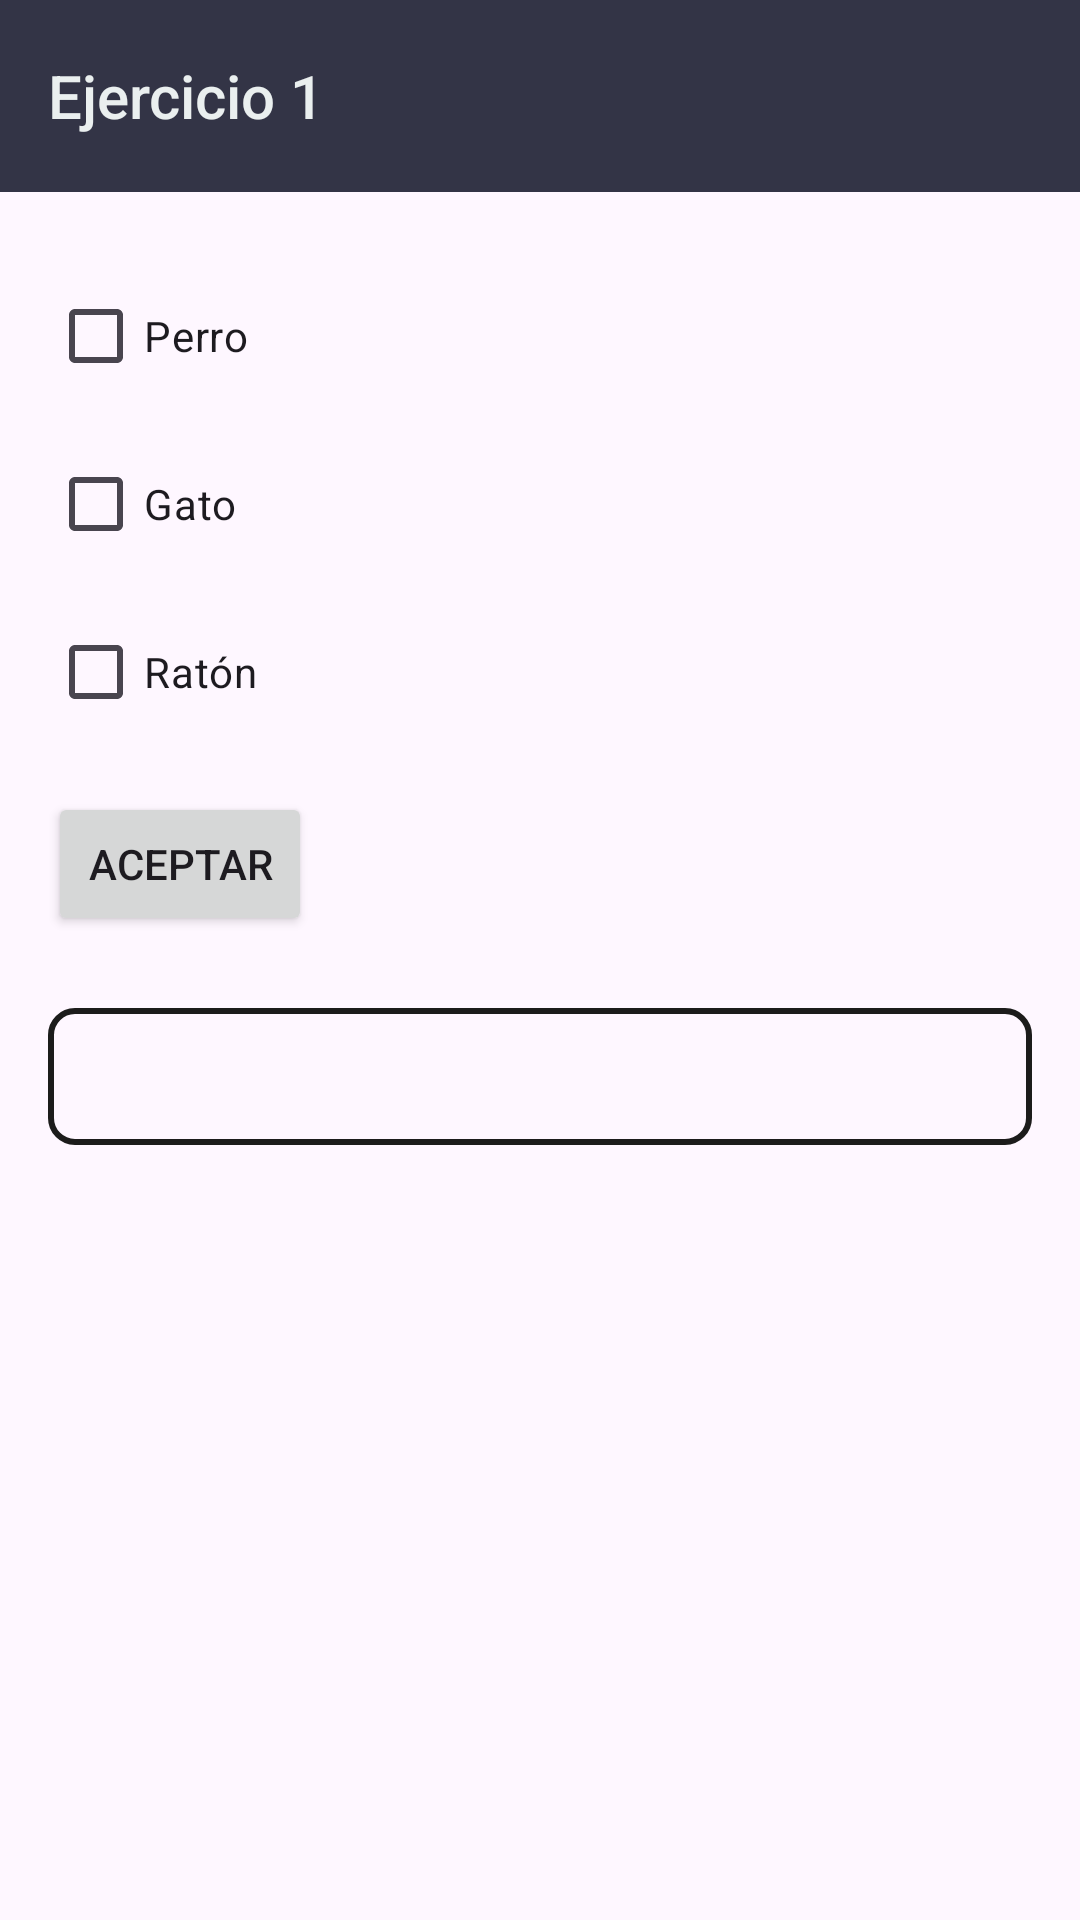

Produce the Android XML layout that renders to this screen, including the resource entries it uses.
<!-- AndroidManifest.xml: application theme Theme.AplicacionTAP -->
<!-- res/layout/activity_ejercicio1.xml -->
<?xml version="1.0" encoding="utf-8"?>
<androidx.constraintlayout.widget.ConstraintLayout
    xmlns:android="http://schemas.android.com/apk/res/android"
    xmlns:app="http://schemas.android.com/apk/res-auto"
    android:layout_width="match_parent"
    android:layout_height="match_parent">

    <androidx.appcompat.widget.Toolbar
        android:id="@+id/toolbar"
        android:layout_width="0dp"
        android:layout_height="wrap_content"
        android:elevation="4dp"
        style="@style/ToolbarPersonalizado"
        app:title="Ejercicio 1"
        app:layout_constraintTop_toTopOf="parent"
        app:layout_constraintStart_toStartOf="parent"
        app:layout_constraintEnd_toEndOf="parent"/>

    
    <CheckBox
        android:id="@+id/chkPerro"
        android:layout_width="wrap_content"
        android:layout_height="wrap_content"
        android:text="Perro"
        app:layout_constraintTop_toBottomOf="@id/toolbar"
        app:layout_constraintStart_toStartOf="parent"
        android:layout_marginTop="24dp"
        android:layout_marginStart="16dp" />

    
    <CheckBox
        android:id="@+id/chkGato"
        android:layout_width="wrap_content"
        android:layout_height="wrap_content"
        android:text="Gato"
        app:layout_constraintTop_toBottomOf="@id/chkPerro"
        app:layout_constraintStart_toStartOf="parent"
        android:layout_marginTop="8dp"
        android:layout_marginStart="16dp" />

    
    <CheckBox
        android:id="@+id/chkRaton"
        android:layout_width="wrap_content"
        android:layout_height="wrap_content"
        android:text="Ratón"
        app:layout_constraintTop_toBottomOf="@id/chkGato"
        app:layout_constraintStart_toStartOf="parent"
        android:layout_marginTop="8dp"
        android:layout_marginStart="16dp" />

    
    <Button
        android:id="@+id/btnAceptar"
        android:layout_width="wrap_content"
        android:layout_height="wrap_content"
        android:text="Aceptar"
        app:layout_constraintTop_toBottomOf="@id/chkRaton"
        app:layout_constraintStart_toStartOf="parent"
        android:layout_marginTop="16dp"
        android:layout_marginStart="16dp"/>

    <TextView
        android:id="@+id/lblResultado"
        android:layout_width="0dp"
        android:layout_height="wrap_content"
        android:text=""
        android:padding="12dp"
        android:background="@drawable/borde_label"
        android:textColor="@android:color/black"
        android:textSize="16sp"
        app:layout_constraintTop_toBottomOf="@id/btnAceptar"
        app:layout_constraintStart_toStartOf="parent"
        app:layout_constraintEnd_toEndOf="parent"
        android:layout_marginTop="24dp"
        android:layout_marginStart="16dp"
        android:layout_marginEnd="16dp"/>

</androidx.constraintlayout.widget.ConstraintLayout>
<!-- resources referenced by this layout -->
<resources>
  <!-- drawable borde_label (drawable) -->
  <?xml version="1.0" encoding="utf-8"?>
  <shape xmlns:android="http://schemas.android.com/apk/res/android"
  android:shape="rectangle">
  
  <solid android:color="@android:color/transparent" />
  
  <stroke
      android:width="2dp"
      android:color="#1C1C1B" />
  
  <corners android:radius="8dp" />
  
  <padding
      android:left="8dp"
      android:top="8dp"
      android:right="8dp"
      android:bottom="8dp" />
  
  </shape>
  <style name="ToolbarPersonalizado" parent="Widget.AppCompat.Toolbar">
          <item name="android:background">#333446</item>
          <item name="titleTextColor">#EAEFEF</item>
      </style>
  <style name="Theme.AplicacionTAP" parent="Base.Theme.AplicacionTAP" />
  <style name="Base.Theme.AplicacionTAP" parent="Theme.Material3.DayNight.NoActionBar">
          
          
      </style>
</resources>
